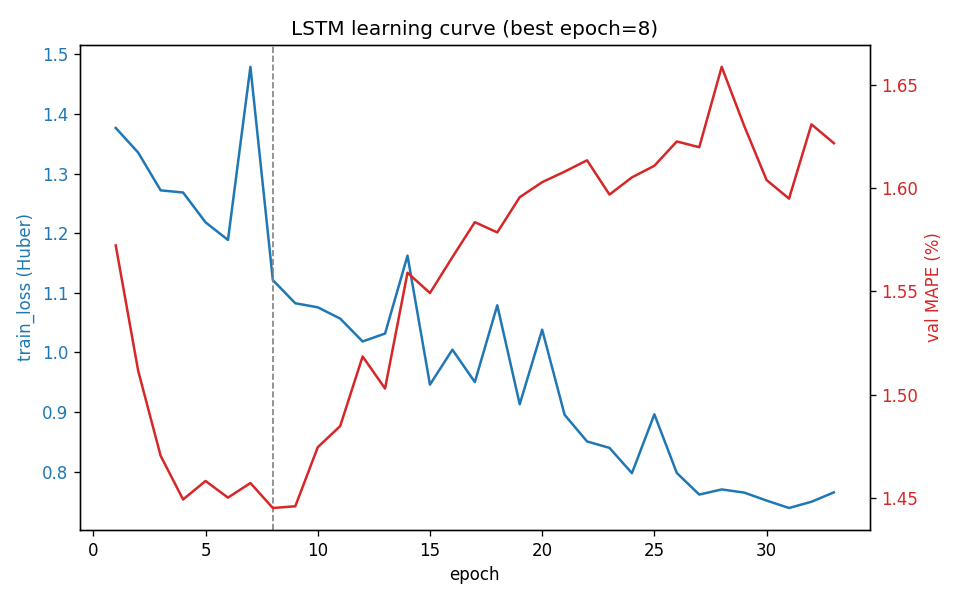

Values plotted in this chart, from the file beside it:
epoch, train_loss, val_mape, val_r2, elapsed_seconds, val_mape_era0, val_mape_era1, val_r2_era0, val_r2_era1
1, 1.377, 1.572, 0.9144, 0.09534, 1.581, 1.516, 0.8969, 0.977
2, 1.335, 1.511, 0.9183, 0.02548, 1.536, 1.353, 0.9007, 0.9828
3, 1.272, 1.47, 0.9203, 0.02558, 1.521, 1.146, 0.9023, 0.9874
4, 1.268, 1.449, 0.9207, 0.02566, 1.512, 1.046, 0.9025, 0.9888
5, 1.218, 1.458, 0.9204, 0.02519, 1.53, 0.9966, 0.9018, 0.9906
6, 1.189, 1.45, 0.9202, 0.02566, 1.529, 0.9418, 0.9013, 0.9912
7, 1.479, 1.457, 0.9202, 0.02538, 1.533, 0.9742, 0.9015, 0.9903
8, 1.121, 1.445, 0.921, 0.04773, 1.531, 0.8953, 0.9027, 0.9895
9, 1.083, 1.446, 0.9211, 0.02529, 1.53, 0.9067, 0.9031, 0.9886
10, 1.076, 1.474, 0.9198, 0.02491, 1.555, 0.9607, 0.9016, 0.9878
11, 1.057, 1.485, 0.919, 0.02497, 1.568, 0.9549, 0.9009, 0.986
12, 1.019, 1.518, 0.9176, 0.0249, 1.589, 1.066, 0.8993, 0.9847
13, 1.032, 1.503, 0.9165, 0.02486, 1.592, 0.9337, 0.898, 0.9851
14, 1.162, 1.559, 0.9157, 0.02479, 1.63, 1.103, 0.8973, 0.9832
15, 0.9461, 1.549, 0.9151, 0.02627, 1.64, 0.9697, 0.8966, 0.9831
16, 1.005, 1.567, 0.9144, 0.02465, 1.647, 1.05, 0.8959, 0.982
17, 0.9504, 1.584, 0.9121, 0.02548, 1.672, 1.017, 0.8928, 0.9832
18, 1.079, 1.579, 0.9132, 0.0251, 1.668, 1.007, 0.8942, 0.9831
19, 0.9132, 1.596, 0.9115, 0.0249, 1.705, 0.8954, 0.892, 0.9829
20, 1.038, 1.603, 0.911, 0.02504, 1.709, 0.9219, 0.8914, 0.983
21, 0.8955, 1.608, 0.911, 0.025, 1.713, 0.9402, 0.8917, 0.9818
22, 0.8508, 1.614, 0.9129, 0.0255, 1.711, 0.9916, 0.8942, 0.9815
23, 0.84, 1.597, 0.9109, 0.02483, 1.706, 0.9001, 0.8915, 0.9821
24, 0.7976, 1.605, 0.9109, 0.02482, 1.71, 0.9328, 0.8916, 0.9816
25, 0.8963, 1.611, 0.9092, 0.02455, 1.726, 0.8728, 0.8894, 0.9817
26, 0.7979, 1.623, 0.9106, 0.02452, 1.716, 1.025, 0.8913, 0.9815
27, 0.7617, 1.62, 0.9077, 0.02487, 1.734, 0.8905, 0.8875, 0.9819
28, 0.7703, 1.659, 0.9079, 0.02473, 1.762, 0.9974, 0.8877, 0.9822
29, 0.765, 1.63, 0.9092, 0.0249, 1.735, 0.9594, 0.8893, 0.9822
30, 0.7517, 1.604, 0.9103, 0.02461, 1.711, 0.917, 0.8906, 0.9829
31, 0.7392, 1.595, 0.9105, 0.02474, 1.706, 0.8828, 0.8906, 0.984
32, 0.7496, 1.631, 0.9111, 0.02466, 1.72, 1.06, 0.8915, 0.9833
33, 0.7654, 1.622, 0.9091, 0.02453, 1.722, 0.9818, 0.8886, 0.9851
